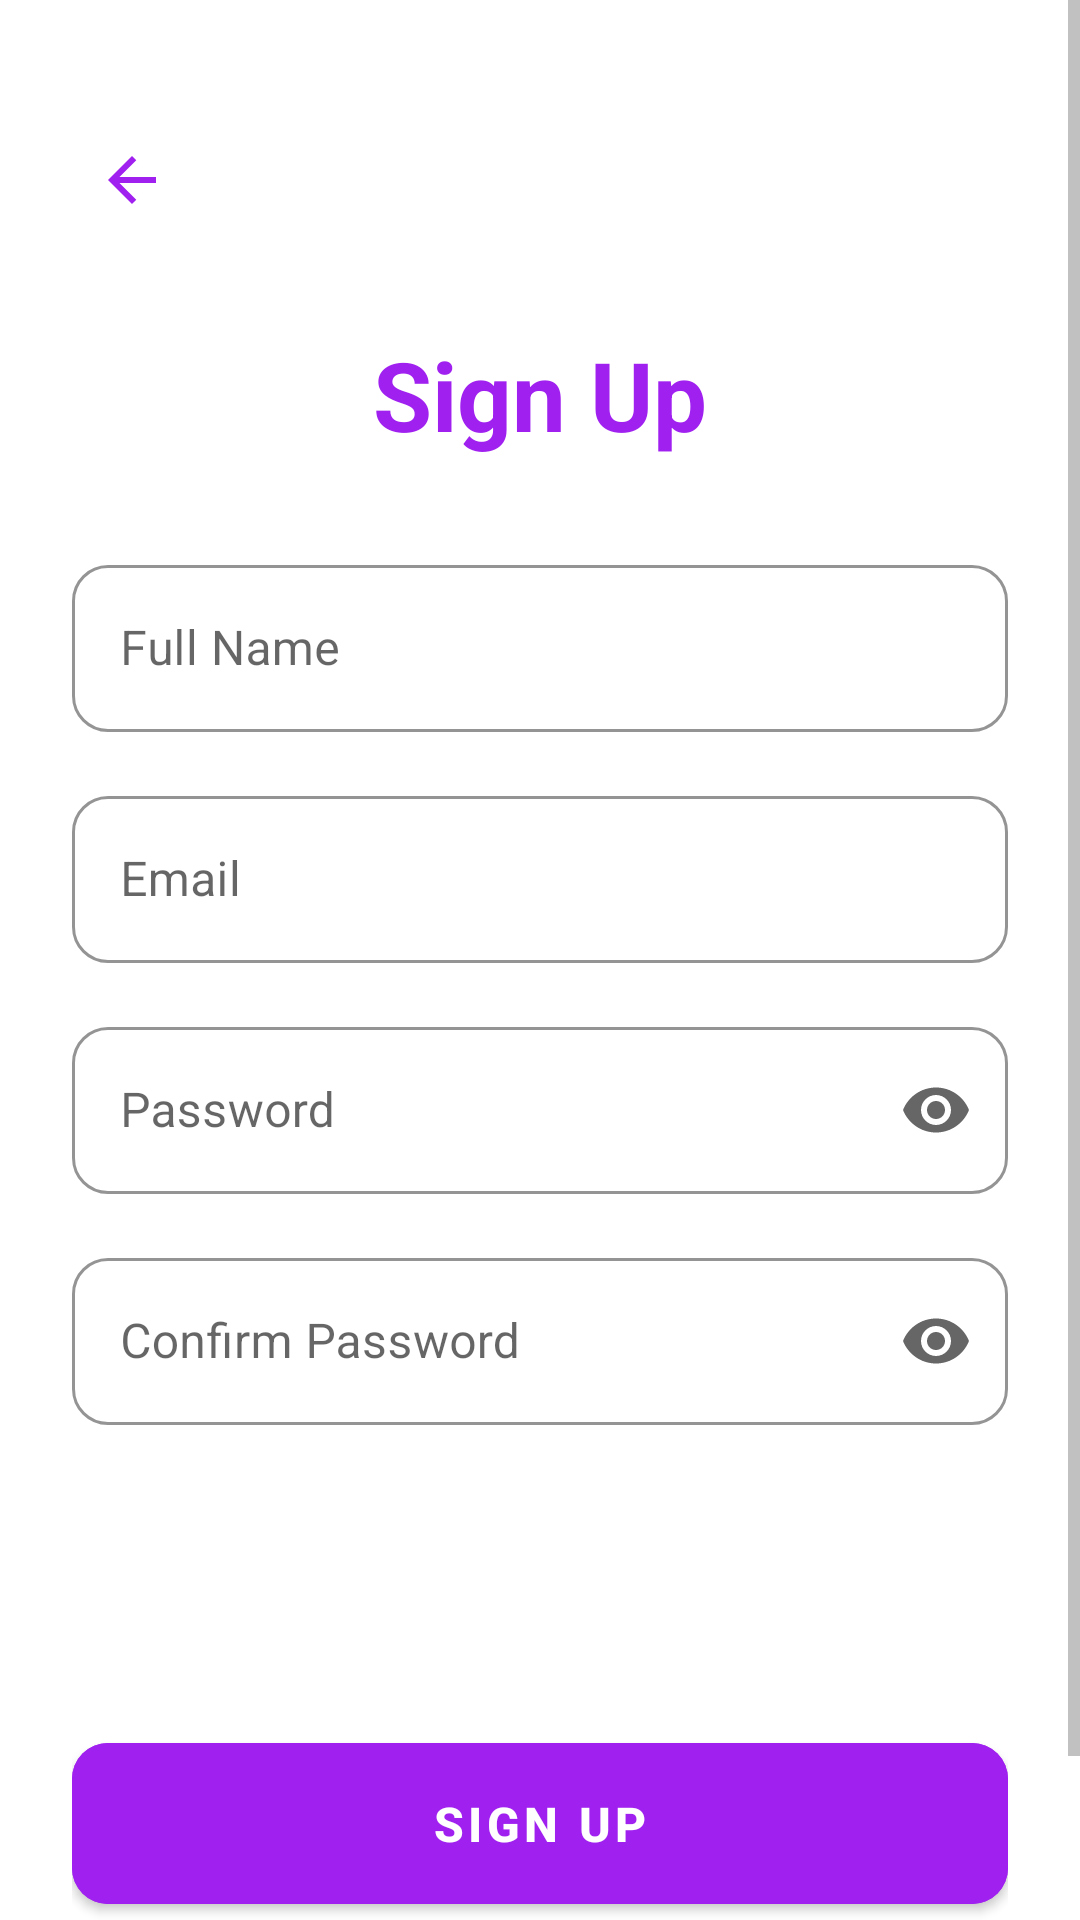

Here is an Android app screen rendered from its layout file. Give the layout XML and the strings, colors and styles it references.
<!-- AndroidManifest.xml: application theme Theme.TickTap -->
<!-- res/layout/activity_signup.xml -->
<?xml version="1.0" encoding="utf-8"?>
<ScrollView
    xmlns:android="http://schemas.android.com/apk/res/android"
    xmlns:app="http://schemas.android.com/apk/res-auto"
    android:layout_width="match_parent"
    android:layout_height="match_parent"
    android:fillViewport="true"
    android:background="@color/white">

    <androidx.constraintlayout.widget.ConstraintLayout
        android:layout_width="match_parent"
        android:layout_height="wrap_content"
        android:padding="24dp">

        <ImageButton
            android:id="@+id/btnBack"
            android:layout_width="40dp"
            android:layout_height="40dp"
            android:background="?attr/selectableItemBackgroundBorderless"
            android:src="@drawable/ic_back_arrow"
            app:layout_constraintTop_toTopOf="parent"
            app:layout_constraintStart_toStartOf="parent"
            android:layout_marginTop="16dp"/>

        <TextView
            android:id="@+id/tvTitle"
            android:layout_width="wrap_content"
            android:layout_height="wrap_content"
            android:text="@string/sign_up"
            android:textSize="32sp"
            android:textStyle="bold"
            android:textColor="@color/purple_primary"
            app:layout_constraintTop_toBottomOf="@id/btnBack"
            app:layout_constraintStart_toStartOf="parent"
            app:layout_constraintEnd_toEndOf="parent"
            android:layout_marginTop="30dp"/>

        <com.google.android.material.textfield.TextInputLayout
            android:id="@+id/tilFullName"
            style="@style/EditTextStyle"
            android:layout_width="0dp"
            android:layout_height="wrap_content"
            android:hint="@string/full_name"
            app:layout_constraintTop_toBottomOf="@id/tvTitle"
            app:layout_constraintStart_toStartOf="parent"
            app:layout_constraintEnd_toEndOf="parent"
            android:layout_marginTop="30dp">

            <com.google.android.material.textfield.TextInputEditText
                android:id="@+id/etFullName"
                android:layout_width="match_parent"
                android:layout_height="wrap_content"
                android:inputType="textPersonName"/>
        </com.google.android.material.textfield.TextInputLayout>

        <com.google.android.material.textfield.TextInputLayout
            android:id="@+id/tilEmail"
            style="@style/EditTextStyle"
            android:layout_width="0dp"
            android:layout_height="wrap_content"
            android:hint="@string/email"
            app:layout_constraintTop_toBottomOf="@id/tilFullName"
            app:layout_constraintStart_toStartOf="parent"
            app:layout_constraintEnd_toEndOf="parent"
            android:layout_marginTop="16dp">

            <com.google.android.material.textfield.TextInputEditText
                android:id="@+id/etEmail"
                android:layout_width="match_parent"
                android:layout_height="wrap_content"
                android:inputType="textEmailAddress"/>
        </com.google.android.material.textfield.TextInputLayout>

        <com.google.android.material.textfield.TextInputLayout
            android:id="@+id/tilPassword"
            style="@style/EditTextStyle"
            android:layout_width="0dp"
            android:layout_height="wrap_content"
            android:hint="@string/password"
            app:endIconMode="password_toggle"
            app:layout_constraintTop_toBottomOf="@id/tilEmail"
            app:layout_constraintStart_toStartOf="parent"
            app:layout_constraintEnd_toEndOf="parent"
            android:layout_marginTop="16dp">

            <com.google.android.material.textfield.TextInputEditText
                android:id="@+id/etPassword"
                android:layout_width="match_parent"
                android:layout_height="wrap_content"
                android:inputType="textPassword"/>
        </com.google.android.material.textfield.TextInputLayout>

        <com.google.android.material.textfield.TextInputLayout
            android:id="@+id/tilConfirmPassword"
            style="@style/EditTextStyle"
            android:layout_width="0dp"
            android:layout_height="wrap_content"
            android:hint="@string/confirm_password"
            app:endIconMode="password_toggle"
            app:layout_constraintTop_toBottomOf="@id/tilPassword"
            app:layout_constraintStart_toStartOf="parent"
            app:layout_constraintEnd_toEndOf="parent"
            android:layout_marginTop="16dp">

            <com.google.android.material.textfield.TextInputEditText
                android:id="@+id/etConfirmPassword"
                android:layout_width="match_parent"
                android:layout_height="wrap_content"
                android:inputType="textPassword"/>
        </com.google.android.material.textfield.TextInputLayout>

        <com.google.android.material.button.MaterialButton
            android:id="@+id/btnRegister"
            style="@style/ButtonPrimary"
            android:layout_width="0dp"
            android:layout_height="wrap_content"
            android:text="@string/sign_up"
            app:layout_constraintTop_toBottomOf="@id/tilConfirmPassword"
            app:layout_constraintStart_toStartOf="parent"
            app:layout_constraintEnd_toEndOf="parent"
            android:layout_marginTop="100dp"/>

        <TextView
            android:id="@+id/tvLogin"
            android:layout_width="wrap_content"
            android:layout_height="wrap_content"
            android:text="@string/already_have_account"
            android:textColor="@color/text_secondary"
            android:textSize="14sp"
            app:layout_constraintTop_toBottomOf="@id/btnRegister"
            app:layout_constraintStart_toStartOf="parent"
            app:layout_constraintEnd_toEndOf="parent"
            android:layout_marginTop="16dp"/>

    </androidx.constraintlayout.widget.ConstraintLayout>
</ScrollView>
<!-- resources referenced by this layout -->
<resources>
  <color name="purple_primary">#A020F0</color>
  <color name="text_secondary">#888888</color>
  <color name="white">#FFFFFF</color>
  <!-- drawable ic_back_arrow (drawable) -->
  <vector xmlns:android="http://schemas.android.com/apk/res/android" android:autoMirrored="true" android:height="24dp" android:tint="#A020F0" android:viewportHeight="960" android:viewportWidth="960" android:width="24dp">
        
      <path android:fillColor="@android:color/white" android:pathData="M313,520L537,744L480,800L160,480L480,160L537,216L313,440L800,440L800,520L313,520Z"/>
      
  </vector>
  <string name="already_have_account">Already have an account? Log In</string>
  <string name="confirm_password">Confirm Password</string>
  <string name="email">Email</string>
  <string name="full_name">Full Name</string>
  <string name="password">Password</string>
  <string name="sign_up">Sign Up</string>
  <style name="ButtonPrimary" parent="Widget.MaterialComponents.Button">
          <item name="android:backgroundTint">@color/purple_primary</item>
          <item name="android:textColor">@color/white</item>
          <item name="cornerRadius">12dp</item>
          <item name="android:textSize">16sp</item>
          <item name="android:textStyle">bold</item>
          <item name="android:paddingTop">16dp</item>
          <item name="android:paddingBottom">16dp</item>
      </style>
  <style name="EditTextStyle" parent="Widget.MaterialComponents.TextInputLayout.OutlinedBox">
          <item name="boxStrokeColor">@color/gray_medium</item>
          <item name="boxCornerRadiusTopStart">12dp</item>
          <item name="boxCornerRadiusTopEnd">12dp</item>
          <item name="boxCornerRadiusBottomStart">12dp</item>
          <item name="boxCornerRadiusBottomEnd">12dp</item>
      </style>
  <style name="Theme.TickTap" parent="Theme.MaterialComponents.DayNight.NoActionBar">
          <item name="colorPrimary">@color/purple_primary</item>
          <item name="colorPrimaryVariant">@color/purple_dark</item>
          <item name="colorOnPrimary">@color/white</item>
          <item name="colorSecondary">@color/magenta</item>
          <item name="colorSecondaryVariant">@color/purple_dark</item>
          <item name="colorOnSecondary">@color/white</item>
          <item name="android:statusBarColor">@color/white</item>
          <item name="android:windowLightStatusBar">true</item>
          <item name="android:textColorPrimary">@color/text_primary</item>
          <item name="android:textColorSecondary">@color/text_secondary</item>
      </style>
  <color name="gray_medium">#E0E0E0</color>
  <color name="purple_dark">#8A00C2</color>
  <color name="magenta">#D944C3</color>
  <color name="text_primary">#333333</color>
</resources>
